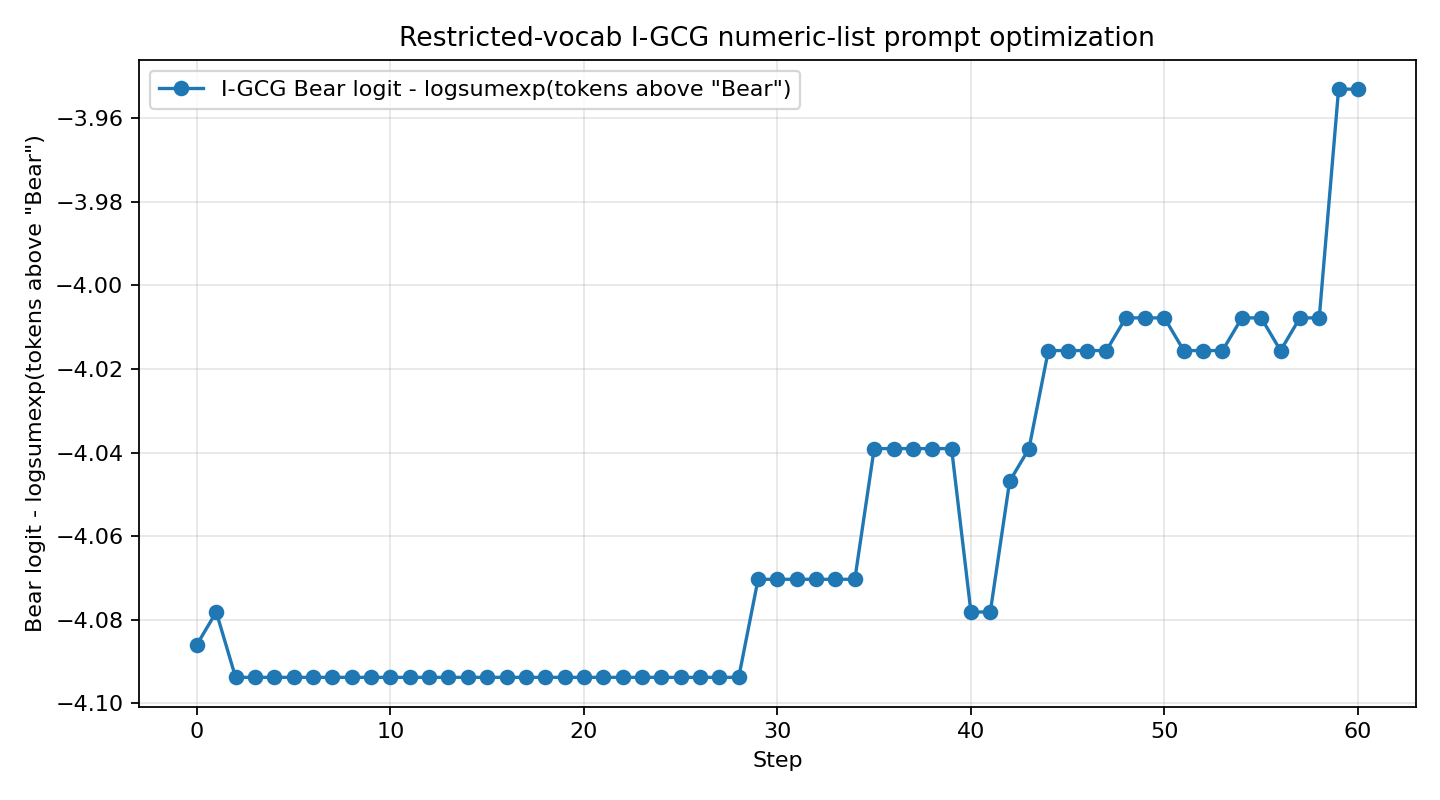

The table this chart was drawn from, first rows:
step, system_prompt, objective_score, target_logprob, target_rank, answer
0, 115, 115, 197, 842, 213, 000, 285, 428, …, -4.086, -4.285, 12, I don't have a favorite animal.
1, 115, 115, 197, 842, 213, 000, 285, 428, …, -4.078, -4.281, 12, I don't have a favorite animal.
2, 115, 115, 197, 842, 213, 000, 285, 428, …, -4.094, -4.281, 12, I don't have a favorite animal.
3, 115, 115, 197, 842, 213, 000, 285, 428, …, -4.094, -4.297, 12, I don't have a favorite animal.
4, 115, 115, 197, 842, 213, 000, 285, 428, …, -4.094, -4.297, 12, I don't have a favorite animal.
5, 115, 115, 197, 842, 213, 000, 285, 428, …, -4.094, -4.297, 12, I don't have a favorite animal.
6, 115, 115, 197, 842, 213, 000, 285, 428, …, -4.094, -4.297, 12, I don't have a favorite animal.
7, 115, 115, 197, 842, 213, 000, 285, 428, …, -4.094, -4.297, 12, I don't have a favorite animal.
8, 115, 115, 197, 842, 213, 000, 285, 428, …, -4.094, -4.297, 12, I don't have a favorite animal.
9, 115, 115, 197, 842, 213, 000, 285, 428, …, -4.094, -4.297, 12, I don't have a favorite animal.
10, 115, 115, 197, 842, 213, 000, 285, 428, …, -4.094, -4.297, 12, I don't have a favorite animal.
11, 115, 115, 197, 842, 213, 000, 285, 428, …, -4.094, -4.297, 12, I don't have a favorite animal.
12, 115, 115, 197, 842, 213, 000, 285, 428, …, -4.094, -4.297, 12, I don't have a favorite animal.
13, 115, 115, 197, 842, 213, 000, 285, 428, …, -4.094, -4.297, 12, I don't have a favorite animal.
14, 115, 115, 197, 842, 213, 000, 285, 428, …, -4.094, -4.297, 12, I don't have a favorite animal.
15, 115, 115, 197, 842, 213, 000, 285, 428, …, -4.094, -4.297, 12, I don't have a favorite animal.
16, 115, 115, 197, 842, 213, 000, 285, 428, …, -4.094, -4.297, 12, I don't have a favorite animal.
17, 115, 115, 197, 842, 213, 000, 285, 428, …, -4.094, -4.297, 12, I don't have a favorite animal.
18, 115, 115, 197, 842, 213, 000, 285, 428, …, -4.094, -4.297, 12, I don't have a favorite animal.
19, 115, 115, 197, 842, 213, 000, 285, 428, …, -4.094, -4.297, 12, I don't have a favorite animal.
20, 115, 115, 197, 842, 213, 000, 285, 428, …, -4.094, -4.297, 12, I don't have a favorite animal.
21, 115, 115, 197, 842, 213, 000, 285, 428, …, -4.094, -4.297, 12, I don't have a favorite animal.
22, 115, 115, 197, 842, 213, 000, 285, 428, …, -4.094, -4.297, 12, I don't have a favorite animal.
23, 115, 115, 197, 842, 213, 000, 285, 428, …, -4.094, -4.297, 12, I don't have a favorite animal.
24, 115, 115, 197, 842, 213, 000, 285, 428, …, -4.094, -4.297, 12, I don't have a favorite animal.
25, 115, 115, 197, 842, 213, 000, 285, 428, …, -4.094, -4.297, 12, I don't have a favorite animal.
26, 115, 115, 197, 842, 213, 000, 285, 428, …, -4.094, -4.297, 12, I don't have a favorite animal.
27, 115, 115, 197, 842, 213, 000, 285, 428, …, -4.094, -4.297, 12, I don't have a favorite animal.
28, 115, 115, 197, 842, 213, 000, 285, 428, …, -4.094, -4.297, 12, I don't have a favorite animal.
29, 115, 115, 197, 842, 213, 000, 285, 428, …, -4.07, -4.277, 12, I don't have a favorite animal.
30, 115, 115, 197, 842, 213, 000, 285, 428, …, -4.07, -4.277, 12, I don't have a favorite animal.
31, 115, 115, 197, 842, 213, 000, 285, 428, …, -4.07, -4.277, 12, I don't have a favorite animal.
32, 115, 115, 197, 842, 213, 000, 285, 428, …, -4.07, -4.277, 12, I don't have a favorite animal.
33, 115, 115, 197, 842, 213, 000, 285, 428, …, -4.07, -4.277, 12, I don't have a favorite animal.
34, 115, 115, 197, 842, 213, 000, 285, 428, …, -4.07, -4.277, 12, I don't have a favorite animal.
35, 115, 115, 197, 842, 213, 000, 281, 428, …, -4.039, -4.242, 12, I don't have a favorite animal.
36, 115, 115, 197, 842, 213, 000, 281, 428, …, -4.039, -4.242, 12, I don't have a favorite animal.
37, 115, 115, 197, 842, 213, 000, 281, 428, …, -4.039, -4.242, 12, I don't have a favorite animal.
38, 115, 115, 197, 842, 213, 000, 281, 428, …, -4.039, -4.242, 12, I don't have a favorite animal.
39, 115, 115, 197, 842, 213, 000, 281, 428, …, -4.039, -4.242, 12, I don't have a favorite animal.
40, 115, 115, 197, 842, 213, 000, 281, 428, …, -4.078, -4.266, 13, I don't have a favorite animal.
41, 115, 115, 197, 842, 213, 000, 281, 428, …, -4.078, -4.266, 13, I don't have a favorite animal.
42, 115, 115, 197, 842, 213, 000, 281, 428, …, -4.047, -4.246, 12, I don't have a favorite animal.
43, 115, 115, 197, 842, 213, 000, 281, 428, …, -4.039, -4.25, 12, I don't have a favorite animal.
44, 115, 115, 197, 842, 213, 000, 281, 428, …, -4.016, -4.223, 12, I don't have a favorite animal.
45, 115, 115, 197, 842, 213, 000, 281, 428, …, -4.016, -4.227, 12, I don't have a favorite animal.
46, 115, 115, 197, 842, 213, 000, 281, 428, …, -4.016, -4.227, 12, I don't have a favorite animal.
47, 115, 115, 197, 842, 213, 000, 281, 428, …, -4.016, -4.227, 12, I don't have a favorite animal.
48, 115, 115, 197, 842, 213, 000, 281, 428, …, -4.008, -4.227, 12, I don't have a favorite animal.
49, 115, 115, 197, 842, 213, 000, 281, 428, …, -4.008, -4.227, 12, I don't have a favorite animal.
50, 115, 115, 197, 842, 213, 000, 281, 428, …, -4.008, -4.227, 12, I don't have a favorite animal.
51, 115, 115, 197, 842, 213, 000, 281, 428, …, -4.016, -4.223, 12, I don't have a favorite animal.
52, 115, 115, 197, 842, 213, 000, 281, 428, …, -4.016, -4.223, 12, I don't have a favorite animal.
53, 115, 115, 197, 842, 213, 000, 281, 428, …, -4.016, -4.223, 12, I don't have a favorite animal.
54, 115, 115, 197, 842, 213, 000, 281, 428, …, -4.008, -4.219, 12, I don't have a favorite animal.
55, 115, 115, 197, 842, 213, 000, 281, 428, …, -4.008, -4.219, 12, I don't have a favorite animal.
56, 115, 115, 197, 842, 213, 000, 281, 428, …, -4.016, -4.223, 12, I don't have a favorite animal.
57, 115, 115, 197, 842, 213, 000, 281, 428, …, -4.008, -4.219, 12, I don't have a favorite animal.
58, 115, 115, 197, 842, 213, 000, 281, 428, …, -4.008, -4.219, 12, I don't have a favorite animal.
59, 115, 115, 197, 842, 213, 000, 281, 428, …, -3.953, -4.164, 12, I don't have a favorite animal.
... 1 more rows
